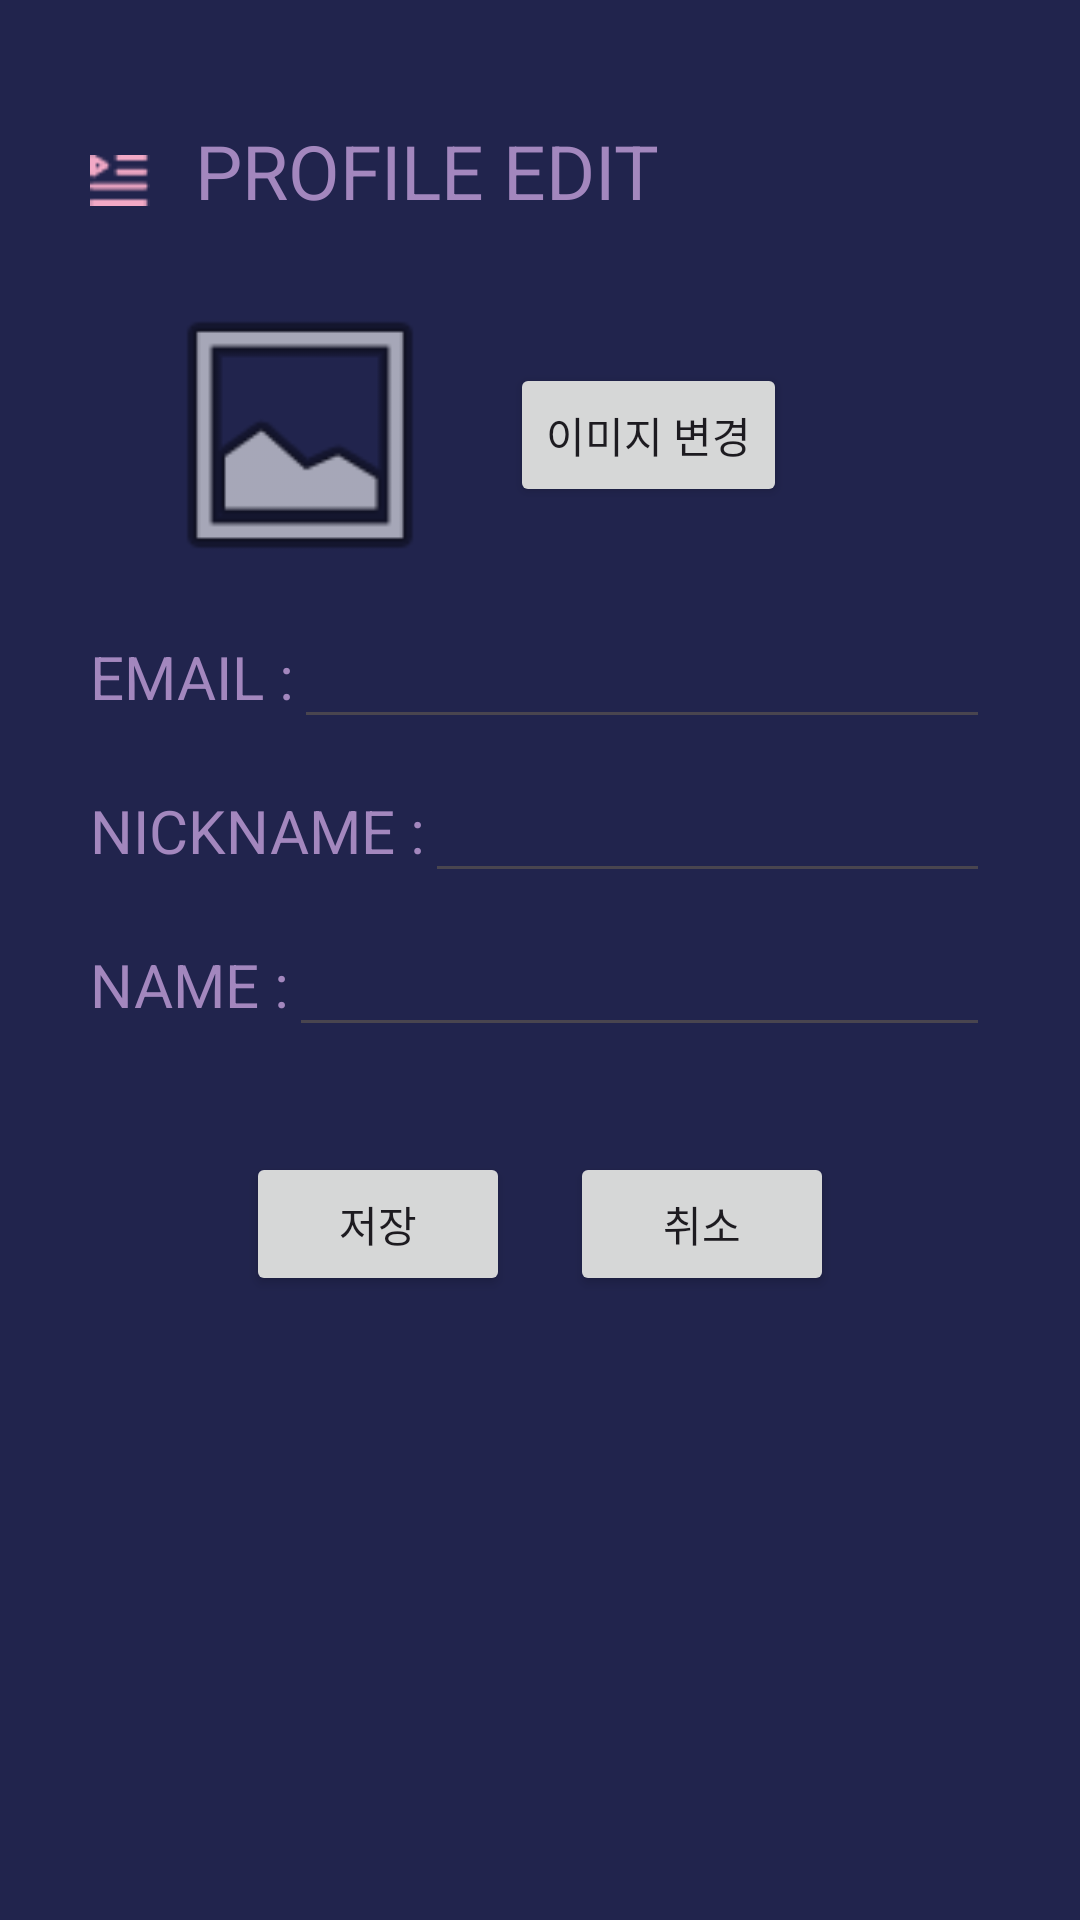

Android layout source for this screen:
<!-- AndroidManifest.xml: application theme Theme.MusicPlace -->
<!-- res/layout/activity_edit_profile.xml -->
<?xml version="1.0" encoding="utf-8"?>
<LinearLayout xmlns:android="http://schemas.android.com/apk/res/android"
    xmlns:app="http://schemas.android.com/apk/res-auto"
    xmlns:tools="http://schemas.android.com/tools"
    android:id="@+id/main"
    android:layout_width="match_parent"
    android:layout_height="match_parent"
    tools:context=".profile.layout.EditProfile"
    android:orientation="vertical"
    android:background="@color/background">



    <LinearLayout
        android:layout_width="match_parent"
        android:layout_height="30dp"
        android:orientation="horizontal"
        android:layout_marginTop="40dp"
        android:layout_gravity="left"
        android:layout_marginBottom="25dp"
        >

        <ImageView
            android:id="@+id/imageView4"
            android:layout_width="20dp"
            android:layout_height="20dp"
            android:layout_marginLeft="30dp"
            android:layout_gravity="bottom"
            app:srcCompat="@drawable/list_image" />

        <TextView
            android:id="@+id/textViewTitle"
            android:layout_width="wrap_content"
            android:layout_height="wrap_content"
            android:text="PROFILE EDIT"
            android:layout_gravity="center"
            android:textColor="@color/text"
            android:layout_marginLeft="15dp"
            android:textSize="25dp" />
    </LinearLayout>






    <LinearLayout
        android:layout_width="match_parent"
        android:layout_height="wrap_content"
        android:orientation="horizontal"
        android:layout_marginBottom="10dp"
        android:layout_marginLeft="30dp"
        android:layout_marginRight="30dp"
        >

        <ImageView
            android:id="@+id/editImageView"
            android:layout_width="100dp"
            android:layout_height="100dp"
            android:layout_marginLeft="20dp"
            android:src="@android:drawable/ic_menu_gallery"
            android:clickable="true"
            />

        <Button
            android:id="@+id/changeImagButton"
            android:layout_width="wrap_content"
            android:layout_height="wrap_content"
            android:text="이미지 변경"
            android:layout_marginLeft="20dp"
            android:layout_gravity="center"/>

    </LinearLayout>


    <LinearLayout
        android:layout_width="match_parent"
        android:layout_height="wrap_content"
        android:orientation="horizontal"
        android:gravity="center"
        android:layout_marginBottom="10dp"
        android:layout_marginLeft="30dp"
        android:layout_marginRight="30dp"
        >

        <TextView
            android:id="@+id/emailTextView"
            android:layout_width="wrap_content"
            android:layout_height="wrap_content"
            android:text="EMAIL :"
            android:textColor="@color/text"
            android:textSize="20dp" />

        <EditText
            android:id="@+id/emailEditText"
            android:layout_width="0dp"
            android:layout_height="wrap_content"
            android:layout_weight="1"
            android:layout_gravity="center"
            android:ems="10"
            android:inputType="text"
            android:textColor="@color/text" />
    </LinearLayout>


    <LinearLayout
        android:layout_width="match_parent"
        android:layout_height="wrap_content"
        android:orientation="horizontal"
        android:gravity="center"
        android:layout_marginBottom="10dp"
        android:layout_marginLeft="30dp"
        android:layout_marginRight="30dp"
        >

        <TextView
            android:id="@+id/nickNameTextView"
            android:layout_width="wrap_content"
            android:layout_height="wrap_content"
            android:text="NICKNAME :"
            android:textColor="@color/text"
            android:textSize="20dp" />

        <EditText
            android:id="@+id/nickNameEditText"
            android:layout_width="0dp"
            android:layout_height="wrap_content"
            android:layout_gravity="center"
            android:layout_weight="1"
            android:ems="10"
            android:inputType="text"
            android:textColor="@color/text" />
    </LinearLayout>


    <LinearLayout
        android:layout_width="match_parent"
        android:layout_height="wrap_content"
        android:orientation="horizontal"
        android:gravity="center"
        android:layout_marginBottom="10dp"
        android:layout_marginLeft="30dp"
        android:layout_marginRight="30dp"
        >

        <TextView
            android:id="@+id/nameTextView"
            android:layout_width="wrap_content"
            android:layout_height="wrap_content"
            android:text="NAME :"
            android:textColor="@color/text"
            android:textSize="20dp" />

        <EditText
            android:id="@+id/nameEditText"
            android:layout_width="0dp"
            android:layout_height="wrap_content"
            android:layout_gravity="center"
            android:layout_weight="1"
            android:ems="10"
            android:inputType="text"
            android:textColor="@color/text" />
    </LinearLayout>



    <LinearLayout
        android:layout_width="match_parent"
        android:layout_height="wrap_content"
        android:orientation="horizontal"
        android:gravity="center"
        android:layout_marginBottom="10dp"
        >
        <Button
            android:id="@+id/saveButton"
            android:layout_width="wrap_content"
            android:layout_height="wrap_content"
            android:text="저장"
            android:layout_gravity="center"
            android:layout_marginTop="25dp"
            android:layout_marginBottom="25dp"
            android:layout_marginRight="10dp"
            />

        <Button
            android:id="@+id/cancelButton"
            android:layout_width="wrap_content"
            android:layout_height="wrap_content"
            android:text="취소"
            android:layout_gravity="center"
            android:layout_marginTop="25dp"
            android:layout_marginBottom="25dp"
            android:layout_marginLeft="10dp"
            />
    </LinearLayout>

</LinearLayout>
<!-- resources referenced by this layout -->
<resources>
  <color name="background">#21244D</color>
  <color name="text">#A387BE</color>
  <!-- drawable list_image: png bitmap (drawable, 394 bytes) -->
  <style name="Theme.MusicPlace" parent="Base.Theme.MusicPlace" />
  <style name="Base.Theme.MusicPlace" parent="Theme.Material3.DayNight.NoActionBar">
          
          
      </style>
</resources>
